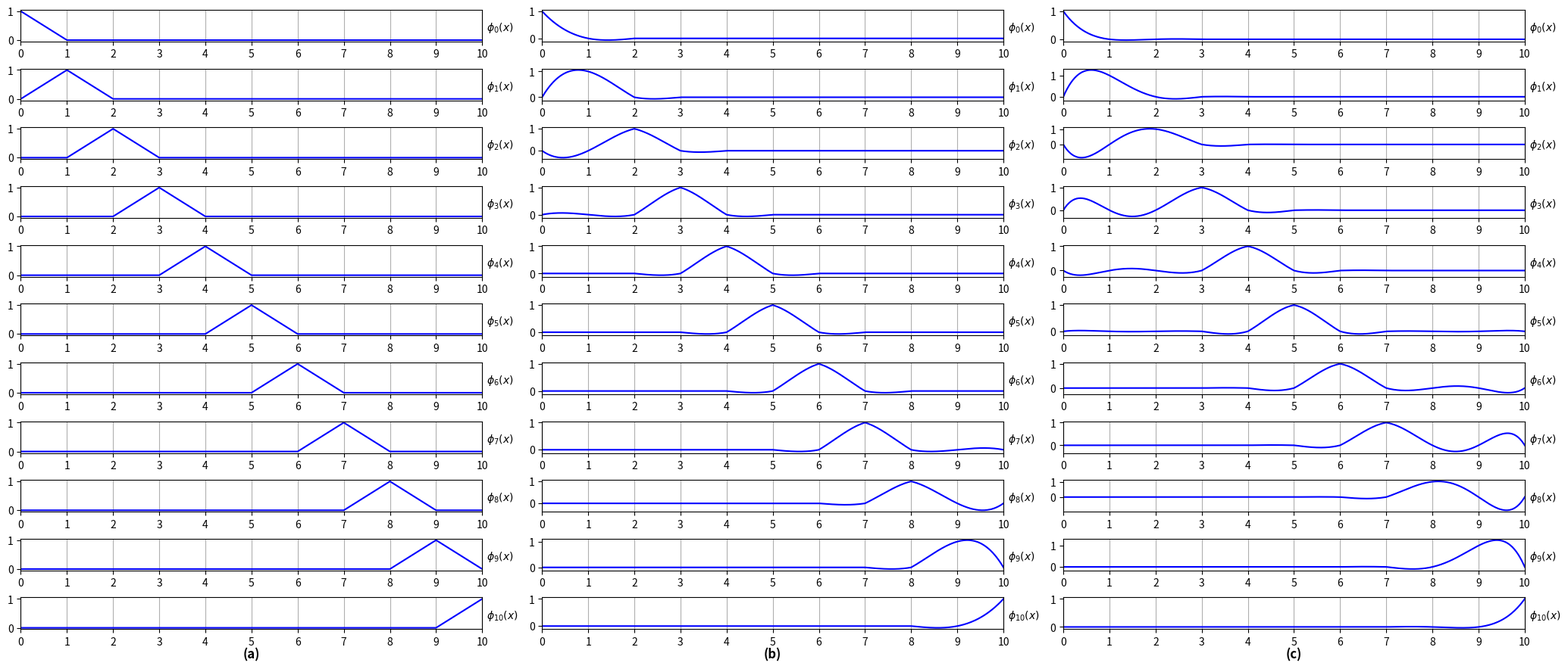

Python code for this plot: (Note: this script raises an exception after producing the figure.)
import numpy as np
import matplotlib.pyplot as plt
from typing import List
from numpy.typing import NDArray
from tqdm import tqdm


def lagrange_polynomials_1d(xs):
    """
    Args:
        xs: array, nodes that defines the Lagrange bases

    Return:
        funcs: list of callables, funcs[i](x) evaluates the Lagrange basis l_i(x)
    """
    funcs = []
    for j in range(len(xs)):

        def lj(x, j=j):
            ljx = 1.0
            for m in range(len(xs)):
                if m != j:
                    ljx *= (x - xs[m]) / (xs[j] - xs[m])
            return ljx

        funcs.append(lj)
    return funcs


def lagrange_polynomials_2d(xs1, xs2):
    """
    2D Lagrange basis functions via tensor product

    Args:
        xs: array, nodes that defines the Lagrange bases

    Return:
        funcs: list of callables, funcs[i][j](x, y) evaluates l_i(x) * l_j(y),
               where l_i and l_j are Lagrange bases
    """
    li = lagrange_polynomials_1d(xs1)
    lj = lagrange_polynomials_1d(xs2)

    funcs = []
    for i in range(len(li)):
        funcs.append([])
        for j in range(len(lj)):
            funcs[i].append(lambda x, y, i=i, j=j: li[i](x) * lj[j](y))
    return funcs


def polynomials_fit_1d(p, pts):
    """
    Args:
        p: polynomial degree
        pts: list of x-coordinates
    """
    Nk = len(pts)
    Np = 1 + p
    if Nk != Np:
        print("Nk != Np (%d, %d), can't invert Vk" % (Nk, Np))

    Vk = np.zeros((Nk, Np))
    for j in range(Np):
        Vk[:, j] = pts**j

    Ck = np.linalg.inv(Vk)
    cond_Vk = np.linalg.cond(Vk)

    funcs = []
    for i in range(Nk):

        def phi(x, i=i):
            ret = 0.0
            for j in range(Np):
                ret += Ck[j, i] * x**j
            return ret

        funcs.append(phi)
    return funcs, cond_Vk


def polynomials_fit_1d_ref_elem(p, pts):
    """
    Args:
        p: polynomial order along one dimension
        pts: list of pts
    """
    pts = np.array(pts)
    pt_min = np.min(pts)
    pt_max = np.max(pts)
    h = pt_max - pt_min
    pts_ref = -1.0 + 2.0 * (pts - pt_min) / h

    funcs_ref, cond_Vk = polynomials_fit_1d(p, pts_ref)

    funcs = []

    for fref in funcs_ref:

        def phi(x, fref=fref):
            return fref(
                -1.0 + 2.0 * (x - pt_min) / h,
            )

        funcs.append(phi)

    return funcs, cond_Vk


def polynomials_fit_2d(p, pts):
    """
    Args:
        p: polynomial order along one dimension
        pts: list of pts
    """

    Nk = len(pts)
    Np_1d = 1 + p
    Np = Np_1d**2
    if Nk != Np:
        print("Nk != Np (%d, %d), can't invert Vk" % (Nk, Np))

    Vk = np.zeros((Nk, Np))
    for i, xy in enumerate(pts):
        x = xy[0]
        y = xy[1]
        xpows = [x**j for j in range(Np_1d)]
        ypows = [y**j for j in range(Np_1d)]
        for j in range(Np_1d):
            for k in range(Np_1d):
                idx = j * Np_1d + k
                Vk[i, idx] = xpows[j] * ypows[k]

    Ck = np.linalg.inv(Vk)
    cond_Vk = np.linalg.cond(Vk)

    funcs = []
    for i in range(Nk):

        def phi(x, y, i=i):
            xpows = [x**j for j in range(Np_1d)]
            ypows = [y**j for j in range(Np_1d)]
            ret = 0.0
            for j in range(Np_1d):
                for k in range(Np_1d):
                    idx = j * Np_1d + k
                    ret += Ck[idx, i] * xpows[j] * ypows[k]
            return ret

        funcs.append(phi)

    return funcs, cond_Vk


def polynomials_fit_2d_ref_elem(p, pts):
    """
    Args:
        p: polynomial order along one dimension
        pts: list of pts
    """
    pts = np.array(pts)
    pt_min = pts.min(axis=0)
    pt_max = pts.max(axis=0)
    h = pt_max - pt_min
    pts_ref = -1.0 + 2.0 * (pts - pt_min) / h

    # plt.plot(pts_ref[:, 0], pts_ref[:, 1], "o")
    # plt.grid()
    # plt.show()
    # exit()

    funcs_ref, cond_Vk = polynomials_fit_2d(p, pts_ref)

    funcs = []

    for fref in funcs_ref:

        def phi(x, y, fref=fref):
            return fref(
                -1.0 + 2.0 * (x - pt_min[0]) / h[0],
                -1.0 + 2.0 * (y - pt_min[1]) / h[1],
            )

        funcs.append(phi)

    return funcs, cond_Vk


def demo_poly_fit_1d(p=3):
    start = 40.0
    stop = p + 40.0
    num = p + 1
    xs = np.linspace(start, stop, num)
    funcs_lag = lagrange_polynomials_1d(xs)
    funcs_fit = polynomials_fit_1d(p, xs)

    x = np.linspace(start, stop, 201)

    fig, axs = plt.subplots(ncols=3, figsize=(15, 5))
    for i, fun in enumerate(funcs_lag):
        axs[0].plot(x, fun(x), label="basis %d" % i)

    for i, fun in enumerate(funcs_fit):
        axs[1].plot(x, fun(x), label="basis %d" % i)

    for i, (fun1, fun2) in enumerate(zip(funcs_lag, funcs_fit)):
        axs[2].semilogy(x, fun1(x) - fun2(x), label="basis %d" % i)

    axs[0].set_title("Lagrange polynomials")
    axs[1].set_title("Polynomials by fit")
    axs[2].set_title("Error")

    for ax in axs:
        ax.legend()
        ax.grid()

    plt.show()
    return


def demo_poly_fit_2d(p=3, i=0, j=0):
    start = 5.0
    stop = p + 5.0
    num = p + 1

    pts = np.linspace(start, stop, num)
    funcs_lag = lagrange_polynomials_2d(pts, pts)

    pts2 = [(i, j) for i in pts for j in pts]

    funcs_fit, cond = polynomials_fit_2d(p, pts2)
    funcs_fit_ref, cond_ref = polynomials_fit_2d_ref_elem(p, pts2)

    x = np.linspace(start, stop, 201)
    y = np.linspace(start, stop, 201)
    x, y = np.meshgrid(x, y)

    fig, axs = plt.subplots(ncols=3, figsize=(15, 5))
    axs[0].contour(x, y, funcs_lag[i][j](x, y), levels=100)
    axs[1].contour(x, y, funcs_fit[(p + 1) * i + j](x, y), levels=100)
    axs[2].contour(x, y, funcs_fit_ref[(p + 1) * i + j](x, y), levels=100)

    axs[0].set_title("Lagrange polynomials (%d, %d)" % (i, j))
    axs[1].set_title("Polynomials by fit, cond(Vk): %.2e" % cond)
    axs[2].set_title("Polynomials by fit and normalization, cond(Vk): %.2e" % cond_ref)

    plt.show()

    return


def test_gd_impl(Np_1d=2):
    pts = [2.0 * i / (Np_1d - 1.0) - 1.0 for i in range(Np_1d)]
    pts = np.array(pts)
    print(pts)
    pts2 = [(i, j) for j in pts for i in pts]
    pts2 = np.array(pts2)

    funcs_fit, cond = polynomials_fit_2d(Np_1d - 1, pts2)
    print(cond)
    exit()

    x, y = 0.39214122, -0.24213123
    for i, f in enumerate(funcs_fit):
        print("%.16f," % f(x, y))

    return


class OneDimShapeFuncDemo:
    def __init__(
        self,
        Np_1d: int,  # number of points for each element
        dof: NDArray[np.float64],  # a dof array of size nelems + 1
    ) -> None:
        self.Np_1d = Np_1d
        self.dof = dof
        self.nnodes = len(dof)
        self.nelems = self.nnodes - 1

        assert self.Np_1d % 2 == 0
        assert self.nnodes >= self.Np_1d

        return

    def get_elem_nodes(self, elem: int):
        begin = elem - (self.Np_1d // 2 - 1)
        end = begin + self.Np_1d
        if begin < 0:
            end -= begin
            begin = 0
        elif end > self.nnodes:
            begin -= end - self.nnodes
            end = self.nnodes

        nodes = np.arange(begin, end)
        return nodes

    def get_elem_samples(self, elem: int, nsamples_per_elem: int):
        x_samples = np.linspace(elem, (elem + 1), nsamples_per_elem)
        return x_samples

    def get_nodes_xloc(self, nodes: NDArray[np.int32]):
        xloc = nodes * 1.0
        return xloc

    def construct_element_func(self, elem: int):
        nodes = self.get_elem_nodes(elem)
        xloc = self.get_nodes_xloc(nodes)
        basis_funcs, cond = polynomials_fit_1d_ref_elem(self.Np_1d - 1, xloc)
        assert len(basis_funcs) == len(nodes)

        def element_func(x):
            ret = 0.0
            for i in range(len(basis_funcs)):
                ret += self.dof[nodes[i]] * basis_funcs[i](x)
            return ret

        return element_func


def on_resize(event):
    # Get the updated figure size
    new_size = event.canvas.figure.get_size_inches()
    print(f"Figure resized: {new_size[0]:.2f} x {new_size[1]:.2f} inches")


def demo_1d_shape_functions(Np_1d_list: List[int]):
    nelems = 10
    nnodes = nelems + 1
    nsamples_per_elem = 50

    ncols = len(Np_1d_list)
    fig, axs = plt.subplots(
        constrained_layout=True, ncols=ncols, nrows=nnodes, figsize=(6.86 * ncols, 8.73)
    )
    fig.canvas.mpl_connect("resize_event", on_resize)

    for j in range(ncols):
        for i in tqdm(range(nnodes)):
            dof = np.zeros(nnodes)
            dof[i] = 1.0
            demo = OneDimShapeFuncDemo(Np_1d=Np_1d_list[j], dof=dof)

            x = []
            y = []
            for elem in range(nelems):
                fe = demo.construct_element_func(elem)
                xe = demo.get_elem_samples(elem, nsamples_per_elem)
                ye = fe(xe)
                x.append(xe)
                y.append(ye)

            x = np.concatenate(x)
            y = np.concatenate(y)

            axs[i, j].plot(x, y, color="blue")
            axs[i, j].grid(axis="x")
            axs[i, j].set_xlim([0, nelems])
            axs[i, j].set_xticks(range(0, nnodes))
            axs[i, j].set_ylabel(
                f"$\\phi_{{{i}}}(x)$",
                rotation=0,
                va="center_baseline",
                ha="left",
            )
            axs[i, j].yaxis.set_label_coords(1.01, 0.5)

        axs[-1, j].text(
            0.5,
            -0.75,
            f"({chr(ord('a') + j)})",
            weight="bold",
            fontsize=12,
            ha="center",
            va="center_baseline",
            transform=axs[-1, j].transAxes,
        )

    fig.savefig(f"basis_functions.jpg", dpi=1200)
    plt.show()
    return


if __name__ == "__main__":
    # demo_poly_fit_1d()
    # demo_poly_fit_2d()
    # test_gd_impl(6)

    demo_1d_shape_functions(Np_1d_list=[2, 4, 6])
